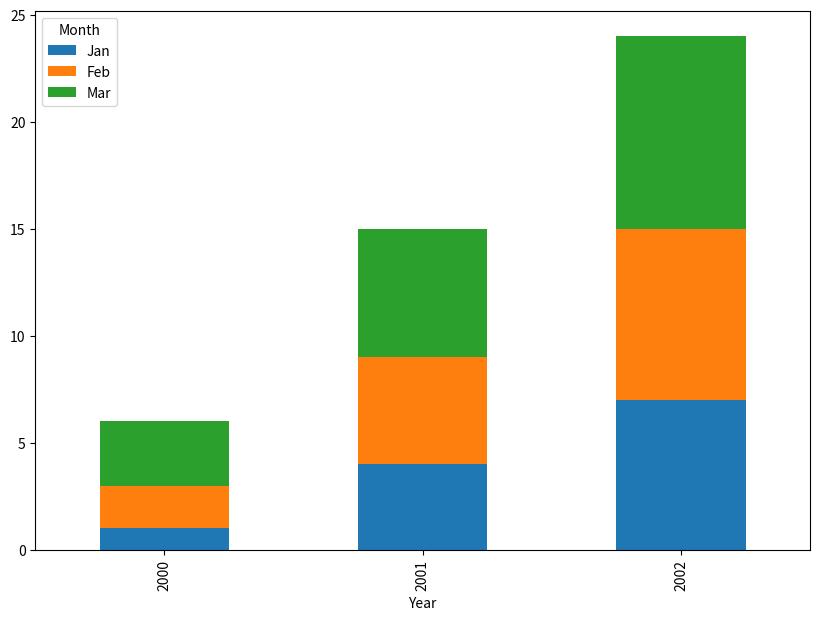

The script that saved this image:
# Python : 3.9.18
# Numpy : 1.26.0
# Pandas : 2.1.1
# Matplotlib : 3.7.2
# Seaborn : 0.12.2
# Scikit-learn : 1.3.0
# Created: OCT. 18. 2023
# Author: D.W. SHIN
# 바차트 테스트 해 보기

import pandas as pd

data = [[2000, 2000, 2000, 2001, 2001, 2001, 2002, 2002, 2002],
        ['Jan', 'Feb', 'Mar', 'Jan', 'Feb', 'Mar', 'Jan', 'Feb', 'Mar'],
        [1, 2, 3, 4, 5, 6, 7, 8, 9]]

rows = zip(data[0], data[1], data[2])

headers = ['Year', 'Month', 'Value']

df = pd.DataFrame(list(rows), columns=headers)

df

df.info()

pivot_df = df.pivot(index='Year', columns='Month', values='Value')
pivot_df = pivot_df[['Jan','Feb','Mar']].copy()
pivot_df

pivot_df.info()

import matplotlib.pyplot as plt
%matplotlib inline

# Stacked Bar Chart
pivot_df.plot.bar(stacked=True, figsize=(10,7))